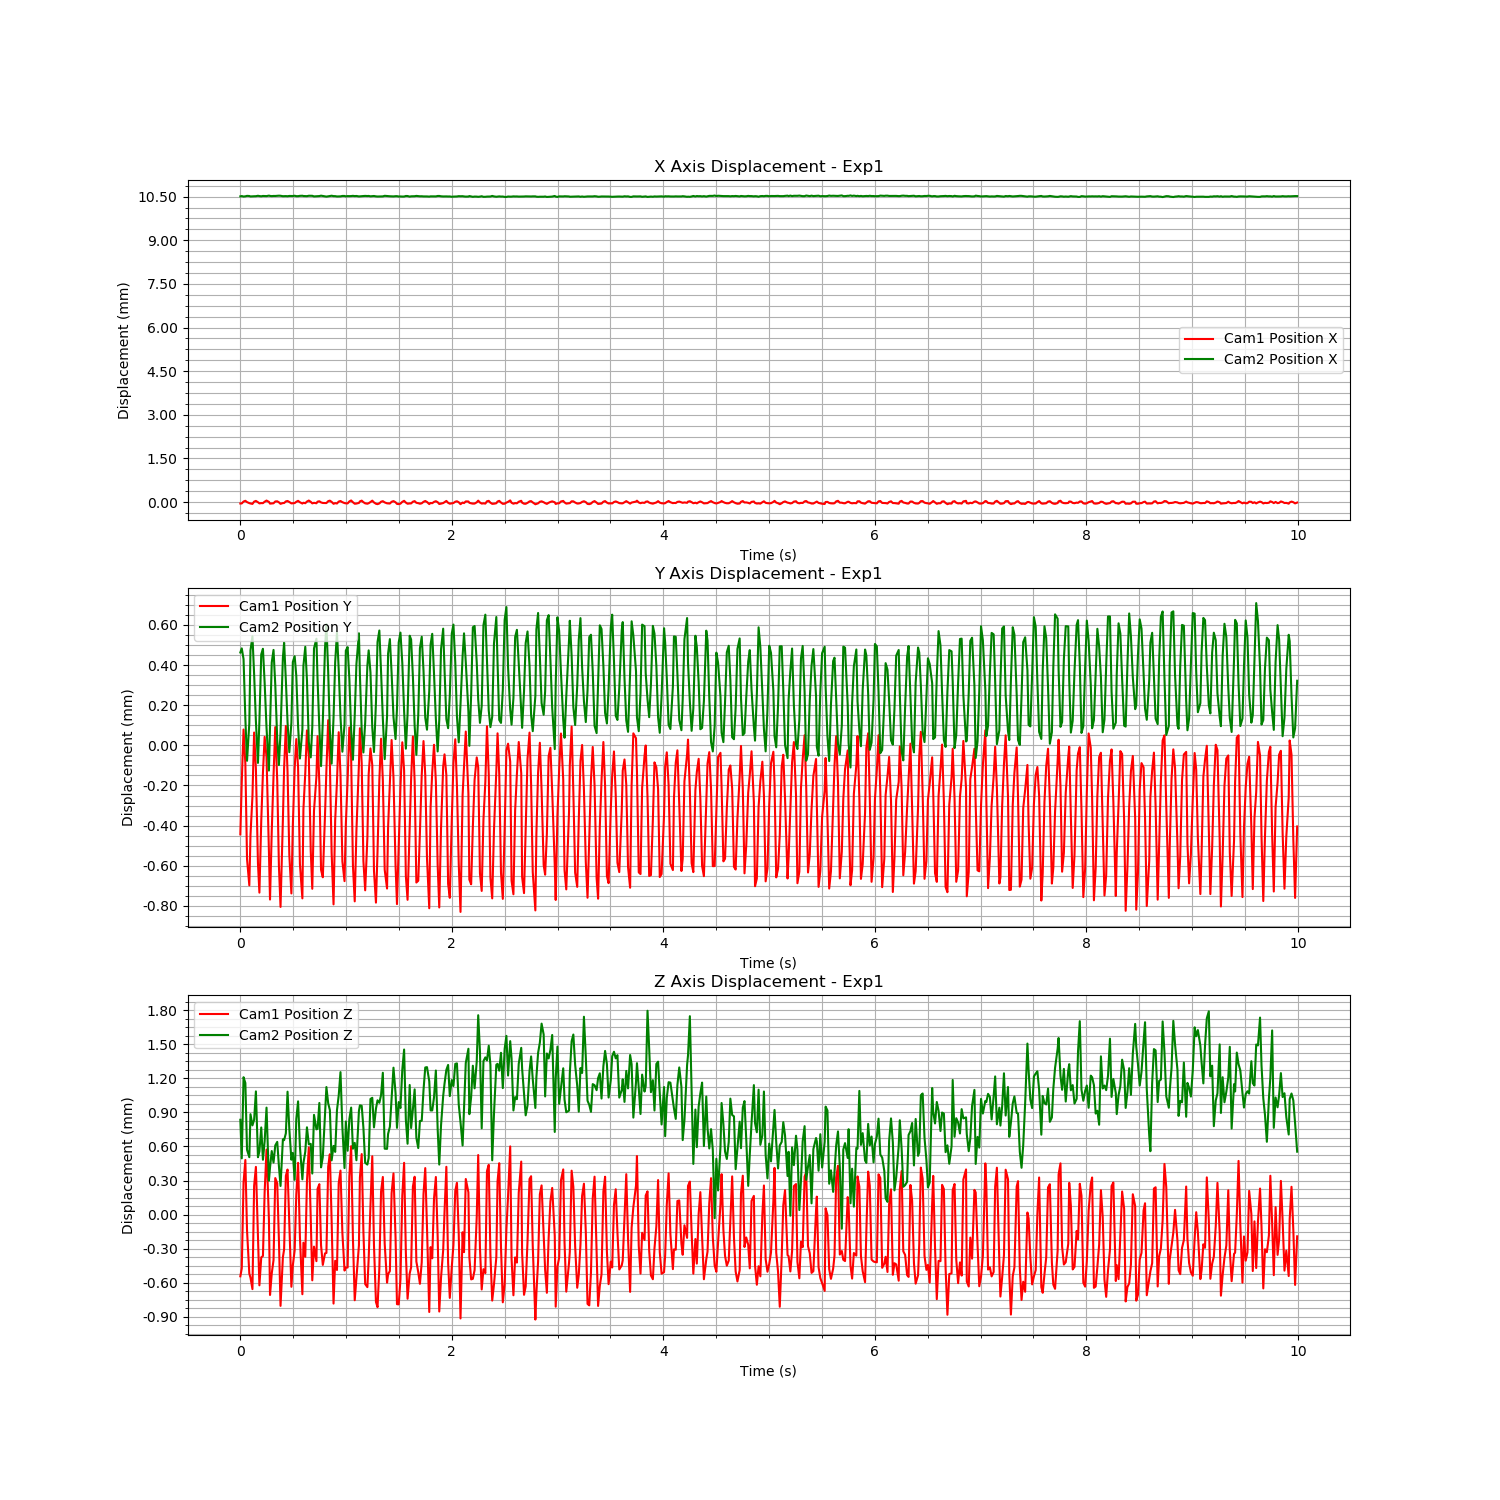

The table this chart was drawn from, first rows:
Time (s), Cam1 Fiducial ID, Cam1 Position X, Cam1 Position Y, Cam1 Position Z, Cam1 Rotation X, Cam1 Rotation Y, Cam1 Rotation Z, Cam1 Rotation W, Cam2 Fiducial ID, Cam2 Position X, Cam2 Position Y, Cam2 Position Z, Cam2 Rotation X, Cam2 Rotation Y, Cam2 Rotation Z, Cam2 Rotation W
1724874782, 0, -4.740488799615917e-05, -0.0004435, -0.0005429, 0.001349, -0.0001479, -0.0002872, 1, 0, 0.01051, 0.0004625, 0.0008345, -0.004905, -0.001189, -0.0003929, 1
1724874782, 0, -4.671560600709643e-05, -0.0001831, -0.0004738, -0.0003655, 0.0001532, -0.000133, 1, 0, 0.01052, 0.0004831, 0.0004948, 0.005355, -0.001301, -3.7881061023140234e-05, 1
1724874782, 0, 1.9209331027890712e-05, 7.887568274684317e-05, 0.0002807, 0.004513, 0.002105, -0.0005843, 1, 0, 0.0105, 0.0004296, 0.001209, 0.01281, -0.003235, 0.0002765, 0.9999
1724874782, 0, 4.435860654927567e-05, -9.160353363219722e-05, 0.0004809, 0.009684, 0.002765, -0.00095, 0.9999, 0, 0.01051, 0.0001329, 0.001158, 0.01001, -0.006601, 0.0001457, 0.9999
1724874782, 0, -2.3629134388373407e-07, -0.0005666, -0.0001388, 0.003671, 0.0006893, -0.000308, 1, 0, 0.01053, -7.710893569853391e-05, 0.0005702, 0.001232, -0.0007585, -0.0002465, 1
1724874782, 0, -3.669633319117032e-05, -0.0006976, -0.000519, -0.0001621, -0.0002471, -4.5674549400910105e-05, 1, 0, 0.01052, 0.0001092, 0.0005051, -0.006291, -0.0003435, -0.0004816, 1
1724874782, 0, -4.804796597884575e-05, -0.0004483, -0.0005547, 0.001246, -0.0003347, -0.0002019, 1, 0, 0.01051, 0.000473, 0.0008836, -0.004887, -0.001902, -0.0002209, 1
1724874782, 0, -6.18222349957744e-05, -0.0002541, -0.0006557, -0.0002378, -0.0005233, -4.630351115432542e-05, 1, 0, 0.01051, 0.0005433, 0.0007852, 0.004989, -0.002067, -5.021405053528891e-05, 1
1724874782, 0, 1.6085113824936628e-05, 6.374722382714596e-05, 0.0002525, 0.004773, 0.001712, -0.0005582, 1, 0, 0.01051, 0.0003542, 0.0008344, 0.01334, -0.003174, 0.0002057, 0.9999
1724874782, 0, 4.0120857790322634e-05, -0.0001178, 0.00042, 0.00967, 0.002676, -0.0009636, 0.9999, 0, 0.01051, 0.000119, 0.001084, 0.009567, -0.005807, 8.659627701892638e-05, 0.9999
1724874782, 0, -4.389973182415679e-06, -0.0005876, -0.0001969, 0.003514, 0.000712, -0.0002983, 1, 0, 0.01053, -8.75725278474203e-05, 0.0005049, 0.001718, -0.001107, -0.0001936, 1
1724874782, 0, -4.5173194967588226e-05, -0.0007338, -0.0006223, -0.0005267, -0.0002519, -3.356912780674519e-05, 1, 0, 0.01052, 0.0001222, 0.0005564, -0.006097, -0.001484, -0.0004131, 1
1724874782, 0, -3.456924485241462e-05, -0.0003767, -0.0003761, 0.0008184, 0.0003799, -0.0003028, 1, 0, 0.01051, 0.0004532, 0.0007668, -0.004083, -0.001959, -0.0003451, 1
1724874782, 0, -3.6985035411295253e-05, -0.000137, -0.0003645, -0.0004049, 3.061799689931786e-07, -0.0001398, 1, 0, 0.01052, 0.000481, 0.0004826, 0.005838, -0.003458, 9.706641692754519e-05, 1
1724874782, 0, 1.339376129531283e-05, 4.2228591919105015e-05, 0.0001977, 0.005045, 0.001937, -0.0006169, 1, 0, 0.01052, 0.0003115, 0.0006452, 0.01354, -0.001865, 5.6173445996202974e-05, 0.9999
1724874782, 0, 5.260471836760374e-05, -5.883578025054945e-05, 0.0005721, 0.009627, 0.003076, -0.001052, 0.9999, 0, 0.01052, 8.722162408888017e-05, 0.0009413, 0.01054, -0.006579, 0.0001022, 0.9999
1724874782, 0, 7.749639218355532e-06, -0.0005286, -4.2390278600508514e-05, 0.003605, 0.0012, -0.0003946, 1, 0, 0.01053, -0.0001257, 0.0002981, 0.00182, -0.002213, -5.5665545241262353e-05, 1
1724874782, 0, -5.2617545532263346e-05, -0.0007682, -0.0007073, -0.0002621, -1.4126755328222906e-05, -6.664925626073173e-05, 1, 0, 0.01052, 9.426120195271154e-05, 0.0004143, -0.006033, -3.588296079644351e-05, -0.0004827, 1
1724874782, 0, -4.55721463582081e-05, -0.0004278, -0.0005181, 0.001459, -8.514113269998169e-05, -0.0002311, 1, 0, 0.01052, 0.0004128, 0.0005592, -0.003797, -0.0008253, -0.0003209, 1
1724874782, 0, -4.11758085749175e-05, -0.0001519, -0.0004007, -0.0003077, 0.0002923, -9.691115135376404e-05, 1, 0, 0.01052, 0.0004754, 0.000458, 0.005845, -0.0008266, -0.0001165, 1
1724874782, 0, 2.1748073986465154e-05, 9.078570594428856e-05, 0.0003216, 0.004866, 0.002142, -0.0006144, 1, 0, 0.01052, 0.0003017, 0.0006085, 0.01333, -0.002186, 0.000116, 0.9999
1724874782, 0, 2.7216763902676604e-05, -0.0001768, 0.0002749, 0.01009, 0.002789, -0.001049, 0.9999, 0, 0.01053, 2.8028333212616797e-05, 0.0006399, 0.0105, -0.0051, 0.0001792, 0.9999
1724874782, 0, -7.207127813563053e-06, -0.000599, -0.0002176, 0.003626, 0.001011, -0.0003747, 1, 0, 0.01053, -9.829455660941157e-05, 0.0004294, 0.001372, -0.001317, -0.0002015, 1
1724874782, 0, -6.005774754082256e-05, -0.000805, -0.0008032, -0.0002327, -0.000538, -3.7952532106797865e-05, 1, 0, 0.01053, 6.527657914724228e-05, 0.0002519, -0.006161, -0.002089, -0.0001964, 1
1724874782, 0, -3.3131634353568065e-05, -0.0003701, -0.0003752, 0.001113, 0.0001554, -0.0001929, 1, 0, 0.01051, 0.0004373, 0.0006623, -0.004189, -0.001868, -0.0003343, 1
1724874782, 0, -3.2502567009032874e-05, -0.0001136, -0.0003061, -0.0004468, 0.000268, -0.0001371, 1, 0, 0.01052, 0.0005117, 0.0006552, 0.005589, -0.00215, 8.379660182194316e-05, 1
1724874782, 0, 2.4481509130774478e-05, 9.646725778987447e-05, 0.0003413, 0.005316, 0.002326, -0.0006581, 1, 0, 0.01052, 0.0003236, 0.0007154, 0.0139, -0.004456, 0.0004623, 0.9999
1724874782, 0, 3.851893869340513e-05, -0.0001321, 0.0003964, 0.009819, 0.002887, -0.0009689, 0.9999, 0, 0.01051, 0.0001152, 0.001082, 0.01026, -0.006646, 0.0002402, 0.9999
1724874782, 0, 3.930407474443112e-06, -0.0005444, -8.469996600001954e-05, 0.003468, 0.001154, -0.0003587, 1, 0, 0.01052, -3.4232322938394234e-05, 0.0007523, 0.00079, -0.001116, -0.0002404, 1
1724874782, 0, -4.541114215085148e-05, -0.0007379, -0.0006352, -0.000441, -0.0004885, -5.324787786515663e-05, 1, 0, 0.01052, 0.0001126, 0.0004831, -0.006707, -0.001352, -0.0004518, 1
1724874782, 0, -4.1697773470561306e-05, -0.0003979, -0.0004467, 0.001035, -0.0001971, -0.0002376, 1, 0, 0.01052, 0.0004151, 0.0005429, -0.003613, -0.002225, -0.0002307, 1
1724874783, 0, -3.353115388886954e-05, -0.0001152, -0.0003155, -0.0004346, 0.0001488, -0.0001168, 1, 0, 0.01053, 0.0004438, 0.0003059, 0.006075, -0.002704, 8.326749344681466e-05, 1
1724874783, 0, 1.0460703794487895e-05, 3.126001464867577e-05, 0.0001776, 0.005405, 0.002028, -0.0006435, 1, 0, 0.01052, 0.0003454, 0.0008414, 0.0134, -0.003625, 0.0003, 0.9999
1724874783, 0, 4.336830505575591e-05, -0.0001096, 0.0004557, 0.009956, 0.002613, -0.001022, 0.9999, 0, 0.01052, 9.467813310689266e-05, 0.0009965, 0.01024, -0.006012, 2.9477503525774345e-05, 0.9999
1724874783, 0, -4.969696740684307e-06, -0.0005911, -0.0001956, 0.003585, 0.0009016, -0.0003837, 1, 0, 0.01053, -6.579251159605448e-05, 0.0005989, 0.0006954, -0.001006, -0.0001507, 1
1724874783, 0, -5.0532574727238806e-05, -0.0007625, -0.0007007, -0.0004837, -0.000353, -3.7588638739007066e-05, 1, 0, 0.01053, 7.679136171597865e-05, 0.0003103, -0.006252, -0.001069, -0.0003741, 1
1724874783, 0, -2.224153956801255e-05, -0.0003183, -0.0002475, 0.0009843, 0.0001248, -0.0001746, 1, 0, 0.01052, 0.0003964, 0.0004522, -0.003838, -0.0005943, -0.0005917, 1
1724874783, 0, -3.8349118379415017e-05, -0.0001377, -0.000371, -0.0006194, 0.0003575, -0.0001406, 1, 0, 0.01052, 0.0004909, 0.0005535, 0.006549, -0.003083, -6.736225334816798e-05, 1
1724874783, 0, 1.852565716023961e-05, 7.427507508760375e-05, 0.0002905, 0.005403, 0.002053, -0.0006271, 1, 0, 0.01052, 0.0003258, 0.0007681, 0.01393, -0.004078, 0.00024, 0.9999
1724874783, 0, 5.3154891376929855e-05, -5.632480373855451e-05, 0.0005916, 0.009835, 0.002479, -0.0008989, 0.9999, 0, 0.01053, 1.667880364322684e-05, 0.0006188, 0.01077, -0.005906, 0.0002476, 0.9999
1724874783, 0, 8.004850813522278e-06, -0.000527, -3.5957487676331977e-05, 0.003536, 0.001032, -0.0003725, 1, 0, 0.01053, -6.008360204625985e-05, 0.0006226, 0.00081, -0.001431, -3.381848787768995e-05, 1
1724874783, 0, -4.40719824291969e-05, -0.0007146, -0.0005784, -0.0005428, -0.0008654, 0.0001563, 1, 0, 0.01053, 8.971396898225767e-05, 0.0003613, -0.006069, 0.0005045, -0.0005847, 1
1724874783, 0, -2.589240651055743e-05, -0.0003257, -0.0002819, 0.0008517, -0.0003519, -0.0001362, 1, 0, 0.01051, 0.000483, 0.0008775, -0.004544, -0.002181, -0.0003367, 1
1724874783, 0, -3.995240415075183e-05, -0.0001554, -0.0004097, -0.000347, 0.0004032, -0.0001438, 1, 0, 0.01051, 0.000531, 0.0007503, 0.006275, -0.002427, 3.394201388168519e-05, 1
1724874783, 0, 1.4918019902765745e-05, 4.566025935124841e-05, 0.0002267, 0.005587, 0.001774, -0.0006838, 1, 0, 0.01052, 0.0003239, 0.0007557, 0.01343, -0.003852, 6.916982903889606e-05, 0.9999
1724874783, 0, 2.8726769968430325e-05, -0.0001883, 0.000268, 0.01027, 0.002616, -0.0009963, 0.9999, 0, 0.01052, 8.831744988028948e-05, 0.0009823, 0.01017, -0.004975, 7.99738451816464e-05, 0.9999
1724874783, 0, -1.1341193015261755e-05, -0.0006201, -0.0002699, 0.003535, 0.0006757, -0.0003606, 1, 0, 0.01053, -0.0001035, 0.0004157, 0.0007653, -0.0006015, -0.0001998, 1
1724874783, 0, -3.057739064414378e-05, -0.0006573, -0.0004425, -0.0006184, 0.0001324, -5.983880528814671e-05, 1, 0, 0.01052, 0.0001217, 0.0005075, -0.006696, 0.0002985, -0.0004533, 1
1724874783, 0, -3.2193765466741847e-05, -0.0003485, -0.0003413, 0.0006121, 0.0001277, -0.0001839, 1, 0, 0.01051, 0.0004831, 0.0008701, -0.004407, -0.002726, -0.0003027, 1
1724874783, 0, -3.378263460431673e-05, -0.0001223, -0.0003375, -0.0004527, 0.0003677, -0.0001059, 1, 0, 0.0105, 0.0006041, 0.001123, 0.005207, -0.001007, -0.0002898, 1
1724874783, 0, 3.183051712965749e-05, 0.0001253, 0.0004218, 0.005636, 0.002049, -0.0006265, 1, 0, 0.01051, 0.0003647, 0.0009796, 0.01343, -0.003926, 0.000354, 0.9999
1724874783, 0, 5.011675084911684e-05, -8.624592434300593e-05, 0.000531, 0.01013, 0.002618, -0.0009741, 0.9999, 0, 0.01052, 7.374487437672859e-05, 0.0009203, 0.01128, -0.004779, 4.158045094511975e-05, 0.9999
1724874783, 0, 6.2797707702434145e-06, -0.0005354, -5.3742118915610616e-05, 0.003229, 0.0006683, -0.0002622, 1, 0, 0.01053, -9.13949445096483e-05, 0.0004772, 0.001049, -0.001709, -0.0001329, 1
1724874783, 0, -5.856684194207736e-05, -0.0007924, -0.000783, -0.0005464, -0.0006627, -3.565071959294269e-05, 1, 0, 0.01052, 0.0001388, 0.0006044, -0.006746, -0.002254, -0.0001032, 1
1724874783, 0, -3.590308017812474e-05, -0.0003723, -0.0004066, 0.0007917, 0.0002267, -0.0002266, 1, 0, 0.01052, 0.0004141, 0.0005519, -0.003473, -0.001321, -0.000399, 1
1724874783, 0, -4.811641488948179e-05, -0.000181, -0.0004873, -0.0004872, 9.276234948284291e-05, -0.0001336, 1, 0, 0.01051, 0.0005623, 0.0009196, 0.005825, -0.001627, 3.885328396426432e-05, 1
1724874783, 0, 1.7765089599258257e-05, 6.539508300679021e-05, 0.0002755, 0.005807, 0.002385, -0.000717, 1, 0, 0.01051, 0.0003776, 0.001047, 0.01339, -0.004289, 0.0004084, 0.9999
1724874783, 0, 3.758240930924619e-05, -0.0001455, 0.0003872, 0.01034, 0.002525, -0.0009755, 0.9999, 0, 0.01051, 0.0001413, 0.001254, 0.009936, -0.005528, 0.0002282, 0.9999
1724874783, 0, -3.415464973475301e-06, -0.0005782, -0.000161, 0.003285, 0.001219, -0.0003814, 1, 0, 0.01052, -3.179263386547211e-05, 0.0007673, 0.0001494, -0.001377, -0.0002218, 1
1724874783, 0, -3.417827535821815e-05, -0.0006765, -0.0004923, -0.0006394, -0.0003067, 6.202565045774461e-05, 1, 0, 0.01052, 0.0001038, 0.0004097, -0.006493, -0.0004174, -0.0004128, 1
... 540 more rows
